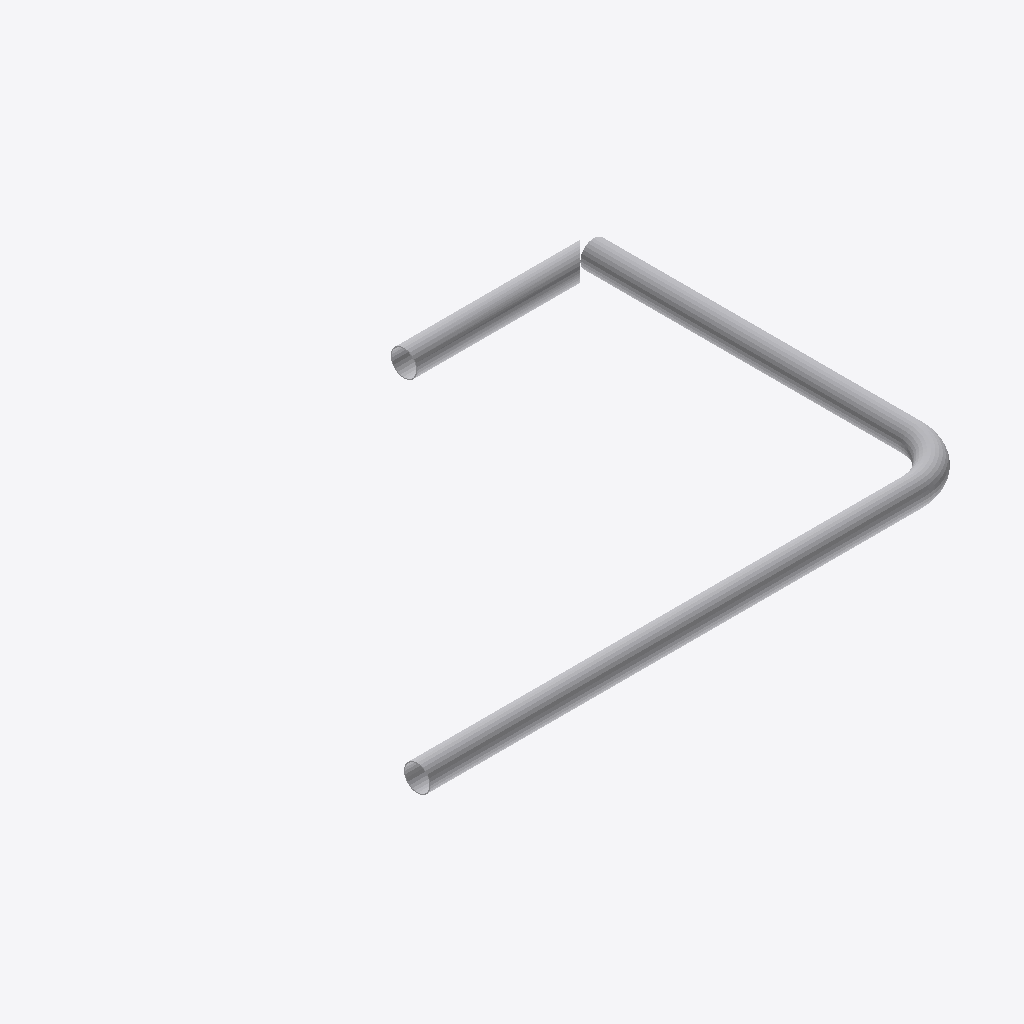
Isometric view of an IFC building model (IFC-SPF (STEP), schema IFC4, length unit metre), seen from the south-west, elements coloured by IFC class: 4 other elements (light grey).
Extent 3.1 m × 2.2 m × 0.1 m (x, y, z). Storeys (1): My Storey at 0.00 m. Elements (4): 3 IfcDuctSegment, 1 IfcDuctFitting.

HEADER;
FILE_DESCRIPTION(('ViewDefinition[DesignTransferView]'),'2;1');
FILE_NAME('ductFitting.ifc','2025-03-05T20:14:00+01:00',(''),(''),'IfcOpenShell 0.8.2-alpha250304','Bonsai 0.8.2-alpha250304-3fc3127','Nobody');
FILE_SCHEMA(('IFC4'));
ENDSEC;
DATA;
#1=IFCPROJECT('2H_aLOWNn48xhstQXYeSNw',$,'My Project',$,$,$,$,(#14,#26),#9);
#31=IFCSITE('1MLz9LJ_zFzOL2RC8meS6g',$,'My Site',$,$,#54,$,$,$,$,$,$,$,$);
#37=IFCBUILDING('1_oxqN68L5dvW4K$eO8G7t',$,'My Building',$,$,#60,$,$,$,$,$,$);
#43=IFCBUILDINGSTOREY('1Mi$N_OoD24AxpqT7y$rlK',$,'My Storey',$,$,#66,$,$,$,$);
#4252=IFCDUCTSEGMENT('0WHS1lL6bCNwXboy2ifPLg',$,'DuctSegment',$,$,#4489,#4265,$,$);
#4276=IFCDUCTSEGMENT('1rSu7klFH5weJX67QoqU3l',$,'DuctSegment',$,$,#4524,#4287,$,$);
#4298=IFCDUCTSEGMENT('0KcVEDEEn3Thp9R7nWRX4l',$,'DuctSegment',$,$,#4408,#4309,$,$);
#4582=IFCDUCTFITTING('1syTl_6uTB69x_Rlqv6sil',$,'DuctFitting',$,$,#4613,#4591,$,$);
ENDSEC;
